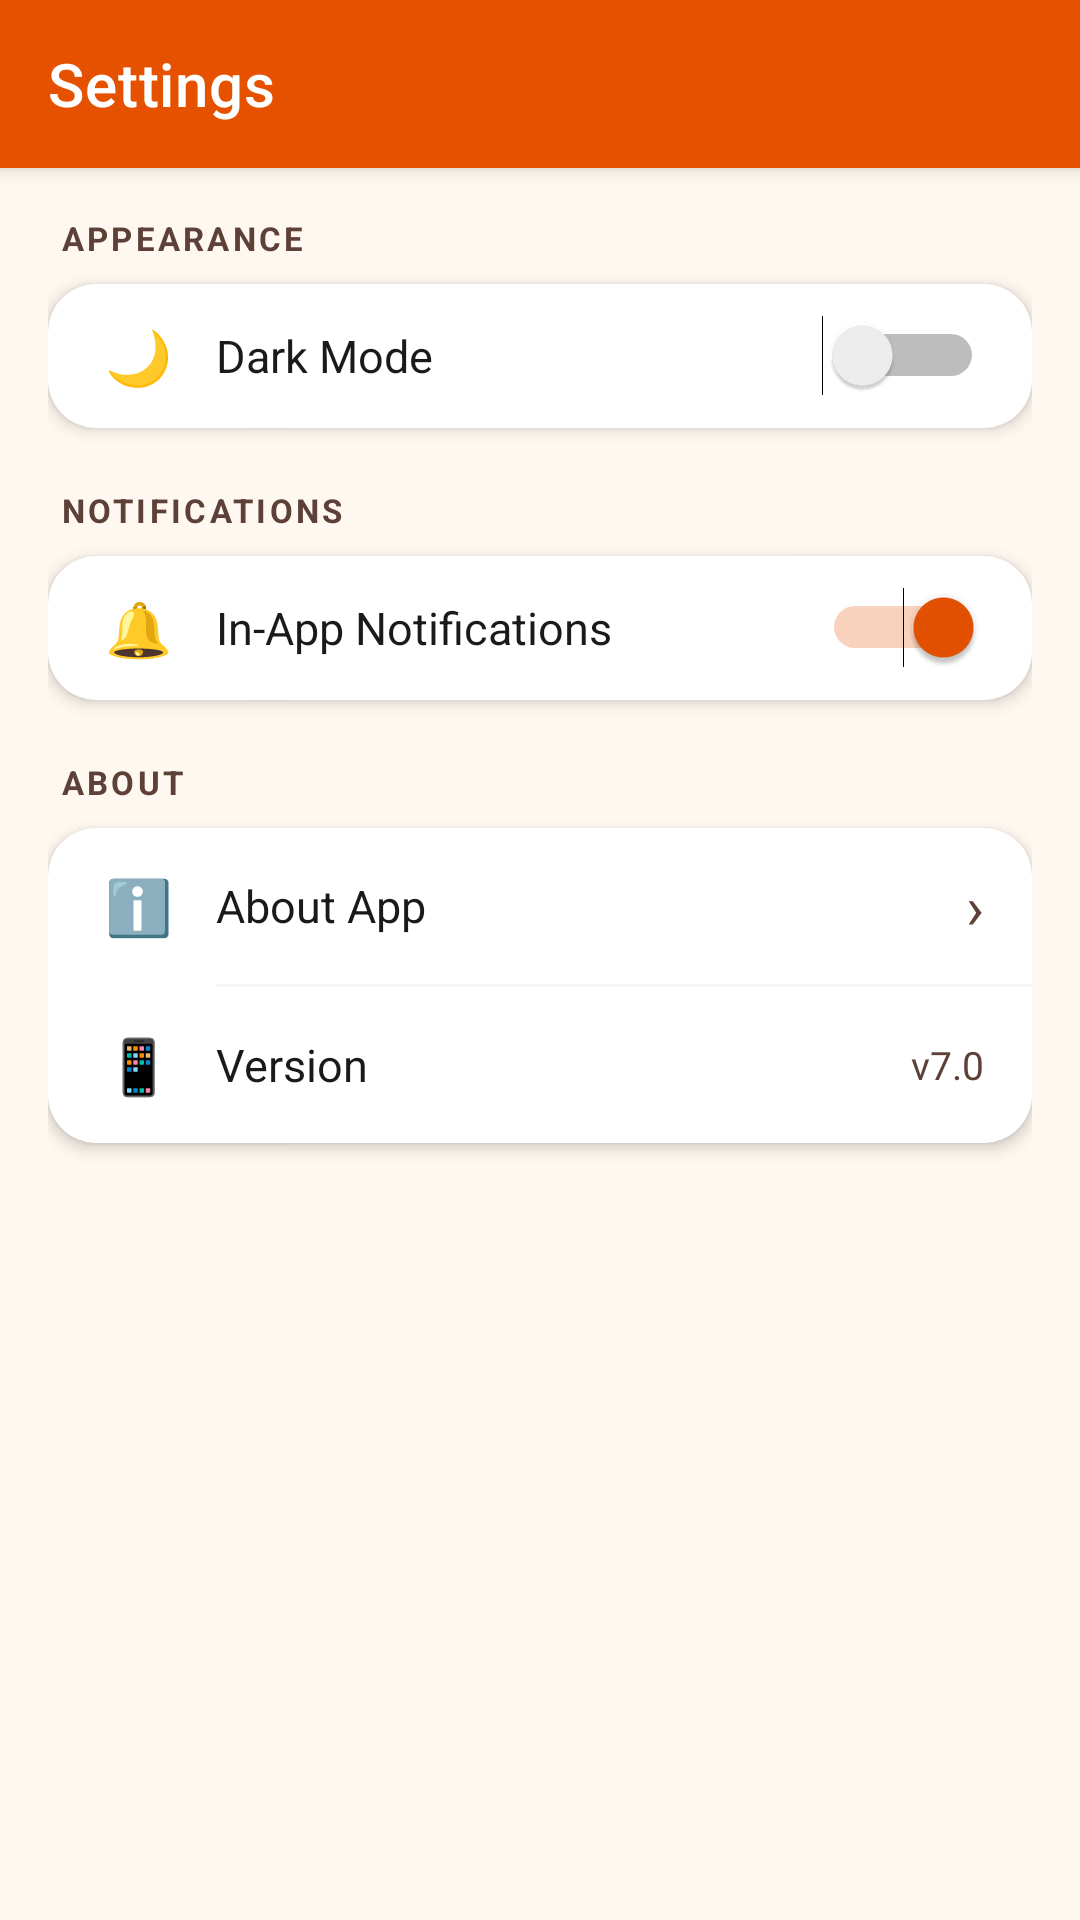

Write the Android layout XML for this screen, with the resource values it uses.
<!-- AndroidManifest.xml: application theme Theme.HalliSantheDigital -->
<!-- res/layout/activity_settings.xml -->
<?xml version="1.0" encoding="utf-8"?>
<androidx.coordinatorlayout.widget.CoordinatorLayout
    xmlns:android="http://schemas.android.com/apk/res/android"
    xmlns:app="http://schemas.android.com/apk/res-auto"
    android:layout_width="match_parent"
    android:layout_height="match_parent"
    android:background="@color/background">

    <com.google.android.material.appbar.AppBarLayout
        android:layout_width="match_parent"
        android:layout_height="wrap_content">
        <com.google.android.material.appbar.MaterialToolbar
            android:id="@+id/settingsToolbar"
            android:layout_width="match_parent"
            android:layout_height="?attr/actionBarSize"
            style="@style/Widget.MaterialComponents.Toolbar.Primary"
            app:title="Settings" />
    </com.google.android.material.appbar.AppBarLayout>

    <ScrollView
        android:layout_width="match_parent"
        android:layout_height="match_parent"
        app:layout_behavior="@string/appbar_scrolling_view_behavior">

        <LinearLayout
            android:layout_width="match_parent"
            android:layout_height="wrap_content"
            android:orientation="vertical"
            android:padding="16dp">

            
            <TextView
                android:layout_width="wrap_content"
                android:layout_height="wrap_content"
                android:text="APPEARANCE"
                android:textSize="11sp"
                android:textColor="@color/text_secondary"
                android:textStyle="bold"
                android:letterSpacing="0.1"
                android:layout_marginBottom="8dp"
                android:layout_marginStart="4dp" />

            <com.google.android.material.card.MaterialCardView
                android:layout_width="match_parent"
                android:layout_height="wrap_content"
                app:cardCornerRadius="16dp"
                app:cardElevation="3dp"
                app:cardBackgroundColor="@color/white"
                android:layout_marginBottom="20dp">
                <LinearLayout
                    android:layout_width="match_parent"
                    android:layout_height="48dp"
                    android:orientation="horizontal"
                    android:gravity="center_vertical"
                    android:paddingHorizontal="16dp">
                    <TextView android:layout_width="28dp" android:layout_height="wrap_content"
                        android:text="🌙" android:textSize="18sp" android:gravity="center" />
                    <TextView android:layout_width="0dp" android:layout_height="wrap_content"
                        android:layout_weight="1" android:text="Dark Mode"
                        android:textSize="15sp" android:textColor="@color/text_primary"
                        android:layout_marginStart="12dp" />
                    <Switch
                        android:id="@+id/darkModeSwitch"
                        android:layout_width="wrap_content"
                        android:layout_height="wrap_content"
                        android:checked="false" />
                </LinearLayout>
            </com.google.android.material.card.MaterialCardView>

            
            <TextView
                android:layout_width="wrap_content"
                android:layout_height="wrap_content"
                android:text="NOTIFICATIONS"
                android:textSize="11sp"
                android:textColor="@color/text_secondary"
                android:textStyle="bold"
                android:letterSpacing="0.1"
                android:layout_marginBottom="8dp"
                android:layout_marginStart="4dp" />

            <com.google.android.material.card.MaterialCardView
                android:layout_width="match_parent"
                android:layout_height="wrap_content"
                app:cardCornerRadius="16dp"
                app:cardElevation="3dp"
                app:cardBackgroundColor="@color/white"
                android:layout_marginBottom="20dp">
                <LinearLayout
                    android:layout_width="match_parent"
                    android:layout_height="48dp"
                    android:orientation="horizontal"
                    android:gravity="center_vertical"
                    android:paddingHorizontal="16dp">
                    <TextView android:layout_width="28dp" android:layout_height="wrap_content"
                        android:text="🔔" android:textSize="18sp" android:gravity="center" />
                    <TextView android:layout_width="0dp" android:layout_height="wrap_content"
                        android:layout_weight="1" android:text="In-App Notifications"
                        android:textSize="15sp" android:textColor="@color/text_primary"
                        android:layout_marginStart="12dp" />
                    <Switch
                        android:id="@+id/notifSwitch"
                        android:layout_width="wrap_content"
                        android:layout_height="wrap_content"
                        android:checked="true" />
                </LinearLayout>
            </com.google.android.material.card.MaterialCardView>

            
            <TextView
                android:layout_width="wrap_content"
                android:layout_height="wrap_content"
                android:text="ABOUT"
                android:textSize="11sp"
                android:textColor="@color/text_secondary"
                android:textStyle="bold"
                android:letterSpacing="0.1"
                android:layout_marginBottom="8dp"
                android:layout_marginStart="4dp" />

            <com.google.android.material.card.MaterialCardView
                android:layout_width="match_parent"
                android:layout_height="wrap_content"
                app:cardCornerRadius="16dp"
                app:cardElevation="3dp"
                app:cardBackgroundColor="@color/white"
                android:layout_marginBottom="8dp">

                <LinearLayout
                    android:layout_width="match_parent"
                    android:layout_height="wrap_content"
                    android:orientation="vertical">

                    <LinearLayout
                        android:id="@+id/settingsAboutRow"
                        android:layout_width="match_parent"
                        android:layout_height="52dp"
                        android:orientation="horizontal"
                        android:gravity="center_vertical"
                        android:background="?attr/selectableItemBackground"
                        android:clickable="true"
                        android:focusable="true"
                        android:paddingHorizontal="16dp">
                        <TextView android:layout_width="28dp" android:layout_height="wrap_content"
                            android:text="ℹ️" android:textSize="18sp" android:gravity="center" />
                        <TextView android:layout_width="0dp" android:layout_height="wrap_content"
                            android:layout_weight="1" android:text="About App"
                            android:textSize="15sp" android:textColor="@color/text_primary"
                            android:layout_marginStart="12dp" />
                        <TextView android:layout_width="wrap_content" android:layout_height="wrap_content"
                            android:text="›" android:textSize="20sp" android:textColor="@color/text_secondary" />
                    </LinearLayout>

                    <View android:layout_width="match_parent" android:layout_height="1dp"
                        android:background="@color/gray_light" android:layout_marginStart="56dp" />

                    <LinearLayout
                        android:layout_width="match_parent"
                        android:layout_height="52dp"
                        android:orientation="horizontal"
                        android:gravity="center_vertical"
                        android:paddingHorizontal="16dp">
                        <TextView android:layout_width="28dp" android:layout_height="wrap_content"
                            android:text="📱" android:textSize="18sp" android:gravity="center" />
                        <TextView android:layout_width="0dp" android:layout_height="wrap_content"
                            android:layout_weight="1" android:text="Version"
                            android:textSize="15sp" android:textColor="@color/text_primary"
                            android:layout_marginStart="12dp" />
                        <TextView
                            android:id="@+id/settingsVersion"
                            android:layout_width="wrap_content"
                            android:layout_height="wrap_content"
                            android:text="v7.0"
                            android:textSize="13sp"
                            android:textColor="@color/text_secondary" />
                    </LinearLayout>

                </LinearLayout>
            </com.google.android.material.card.MaterialCardView>

        </LinearLayout>
    </ScrollView>
</androidx.coordinatorlayout.widget.CoordinatorLayout>
<!-- resources referenced by this layout -->
<resources>
  <color name="background">#FFF8F0</color>
  <color name="gray_light">#F5F5F5</color>
  <color name="text_primary">#1A1A1A</color>
  <color name="text_secondary">#5D4037</color>
  <color name="white">#FFFFFF</color>
  <style name="Theme.HalliSantheDigital" parent="Theme.MaterialComponents.DayNight.NoActionBar">
          <item name="colorPrimary">@color/primary</item>
          <item name="colorPrimaryVariant">@color/primary_dark</item>
          <item name="colorOnPrimary">@color/white</item>
          <item name="colorSecondary">@color/accent</item>
          <item name="colorSecondaryVariant">@color/accent_dark</item>
          <item name="colorOnSecondary">@color/white</item>
          <item name="android:statusBarColor" tools:targetApi="l">@color/primary_dark</item>
          <item name="android:windowBackground">@color/background</item>
          <item name="colorSurface">@color/card_background</item>
          <item name="colorOnSurface">@color/text_primary</item>
          
          <item name="android:textColor">@color/text_primary</item>
          <item name="android:textColorPrimary">@color/text_primary</item>
          <item name="android:textColorSecondary">@color/text_secondary</item>
          <item name="android:textColorHint">@color/text_hint</item>
          
          <item name="android:popupBackground">@color/white</item>
          <item name="popupMenuStyle">@style/PopupMenuStyle</item>
          <item name="actionMenuTextColor">@color/white</item>
          
          <item name="colorControlActivated">@color/primary</item>
          <item name="colorControlHighlight">@color/primary_light</item>
          
          <item name="colorAccent">@color/primary</item>
      </style>
  <color name="primary">#E65100</color>
  <color name="primary_dark">#BF360C</color>
  <color name="accent">#2E7D32</color>
  <color name="accent_dark">#1B5E20</color>
  <color name="card_background">#FFFFFF</color>
  <color name="text_hint">#8D6E63</color>
  <style name="PopupMenuStyle" parent="Widget.MaterialComponents.PopupMenu">
          <item name="android:textColor">@color/text_primary</item>
          <item name="itemIconTint">@color/text_primary</item>
          <item name="android:popupBackground">@color/white</item>
      </style>
  <color name="primary_light">#FF8A65</color>
</resources>
